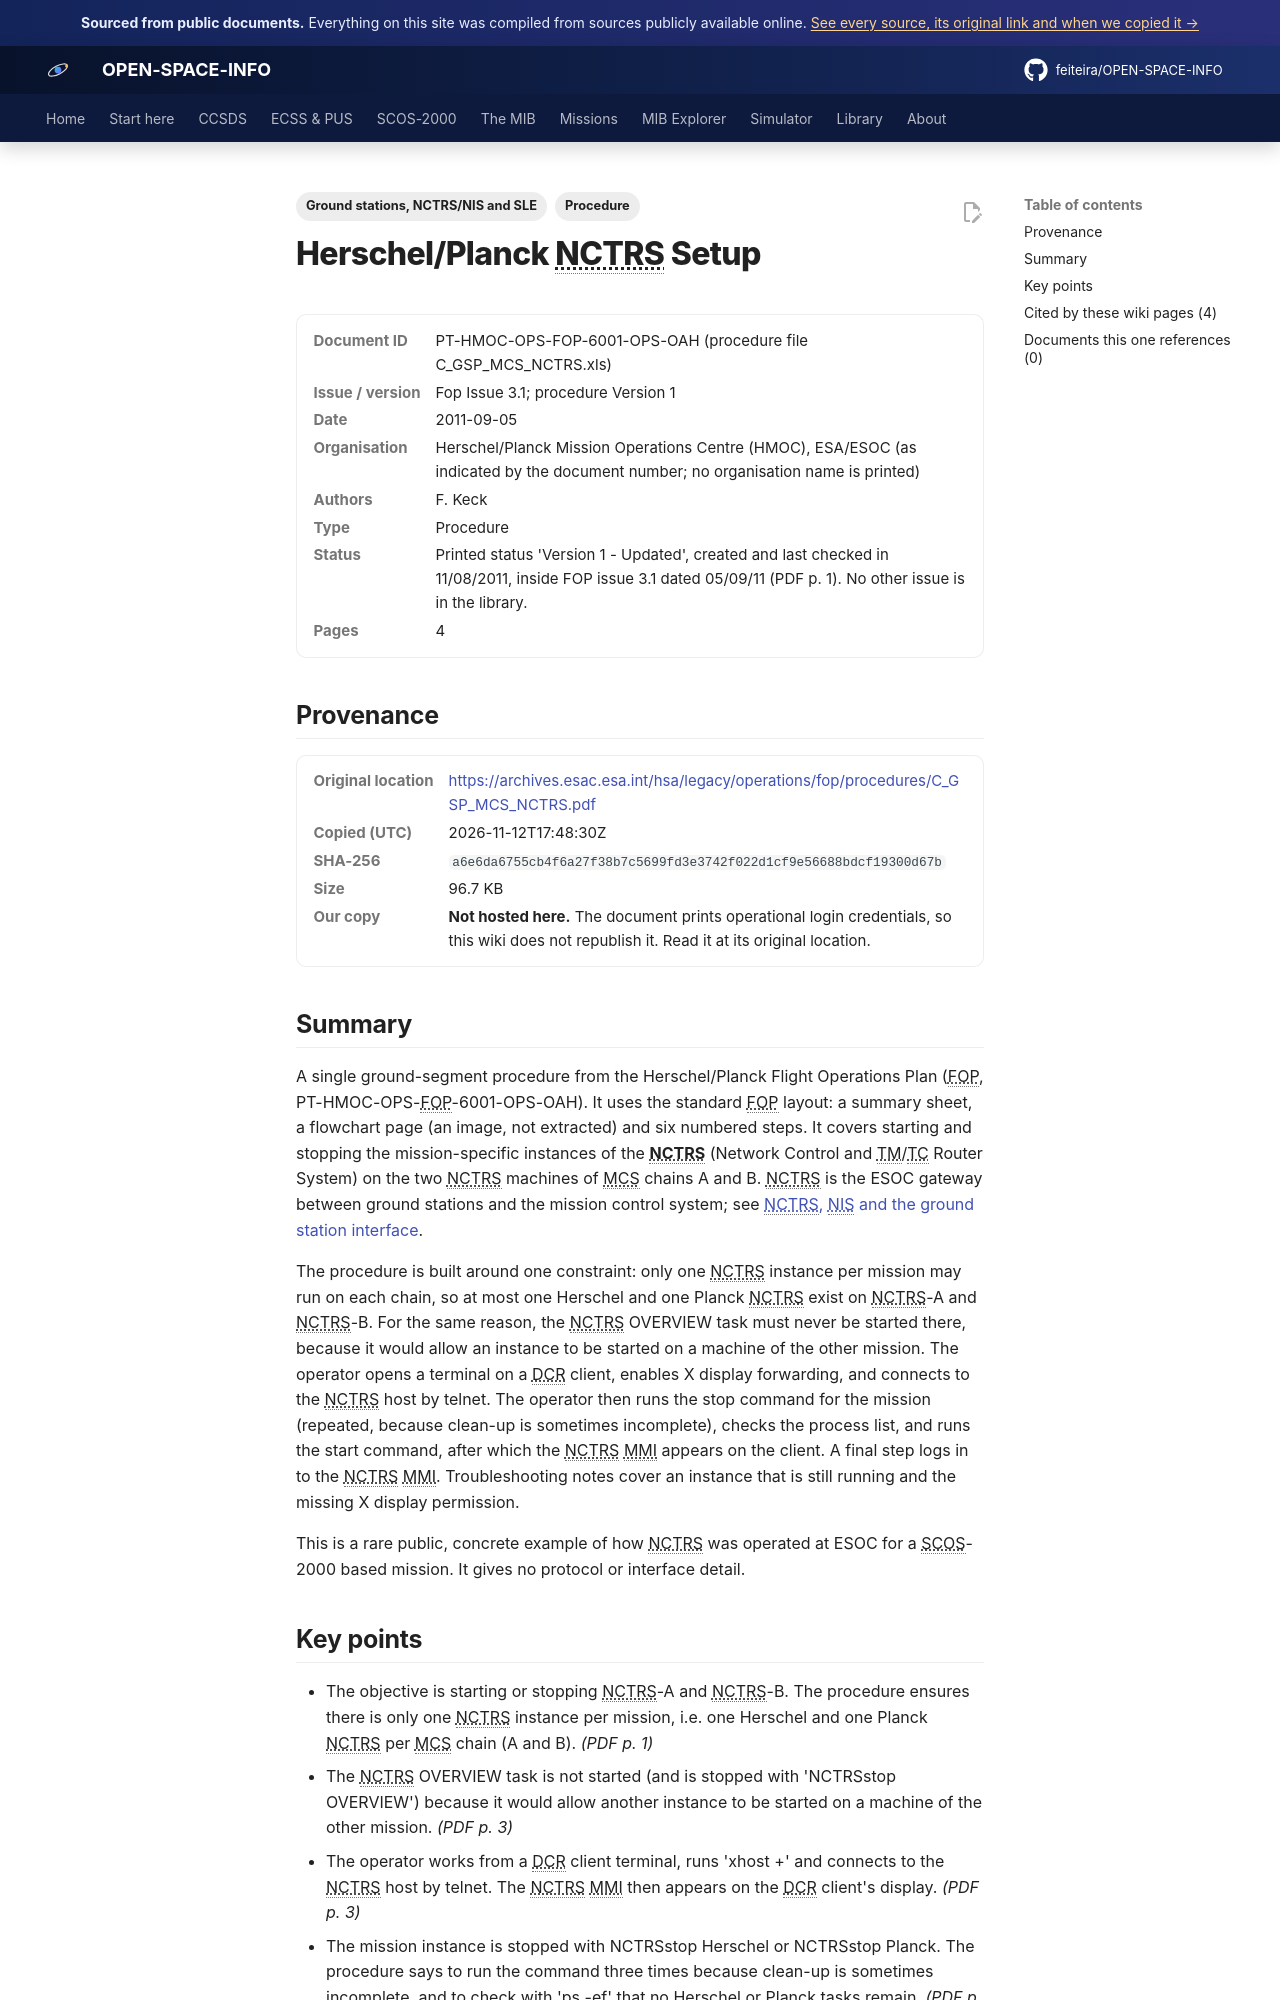

repository: feiteira/OPEN-SPACE-INFO · page: library/c-gsp-mcs-nctrs/index.html · generator: mkdocs

---
title: "Herschel/Planck FOP procedure: NCTRS setup"
description: "A single ground-segment procedure from the Herschel/Planck Flight Operations Plan (FOP, PT-HMOC-OPS-FOP-6001-OPS-OAH)."
tags: ["Procedure", "Ground stations, NCTRS/NIS and SLE"]
sources: [c-gsp-mcs-nctrs]
---

# Herschel/Planck NCTRS Setup

<dl class="osi-meta"><dt>Document ID</dt><dd>PT-HMOC-OPS-FOP-6001-OPS-OAH (procedure file C_GSP_MCS_NCTRS.xls)</dd><dt>Issue / version</dt><dd>Fop Issue 3.1; procedure Version 1</dd><dt>Date</dt><dd>2011-09-05</dd><dt>Organisation</dt><dd>Herschel/Planck Mission Operations Centre (HMOC), ESA/ESOC (as indicated by the document number; no organisation name is printed)</dd><dt>Authors</dt><dd>F. Keck</dd><dt>Type</dt><dd>Procedure</dd><dt>Status</dt><dd>Printed status 'Version 1 - Updated', created and last checked in 11/08/2011, inside FOP issue 3.1 dated 05/09/11 (PDF p. 1). No other issue is in the library.</dd><dt>Pages</dt><dd>4</dd></dl>

## Provenance

<dl class="osi-meta"><dt>Original location</dt><dd><a href="https://archives.esac.esa.int/hsa/legacy/operations/fop/procedures/C_GSP_MCS_NCTRS.pdf" rel="noopener">https://archives.esac.esa.int/hsa/legacy/operations/fop/procedures/C_GSP_MCS_NCTRS.pdf</a></dd><dt>Copied (UTC)</dt><dd>2026-11-12T17:48:30Z</dd><dt>SHA-256</dt><dd><code>a6e6da6755cb4f6a27f38b7c5699fd3e3742f022d1cf9e56688bdcf19300d67b</code></dd><dt>Size</dt><dd>96.7 KB</dd><dt>Our copy</dt><dd><strong>Not hosted here.</strong> The document prints operational login credentials, so this wiki does not republish it. Read it at its original location.</dd></dl>

## Summary

A single ground-segment procedure from the Herschel/Planck Flight Operations Plan (FOP, PT-HMOC-OPS-FOP-6001-OPS-OAH). It uses the standard FOP layout: a summary sheet, a flowchart page (an image, not extracted) and six numbered steps. It covers starting and stopping the mission-specific instances of the **NCTRS** (Network Control and TM/TC Router System) on the two NCTRS machines of MCS chains A and B. NCTRS is the ESOC gateway between ground stations and the mission control system; see [NCTRS, NIS and the ground station interface](../scos2000/nctrs-nis.md).

The procedure is built around one constraint: only one NCTRS instance per mission may run on each chain, so at most one Herschel and one Planck NCTRS exist on NCTRS-A and NCTRS-B. For the same reason, the NCTRS OVERVIEW task must never be started there, because it would allow an instance to be started on a machine of the other mission. The operator opens a terminal on a DCR client, enables X display forwarding, and connects to the NCTRS host by telnet. The operator then runs the stop command for the mission (repeated, because clean-up is sometimes incomplete), checks the process list, and runs the start command, after which the NCTRS MMI appears on the client. A final step logs in to the NCTRS MMI. Troubleshooting notes cover an instance that is still running and the missing X display permission.

This is a rare public, concrete example of how NCTRS was operated at ESOC for a SCOS-2000 based mission. It gives no protocol or interface detail.
